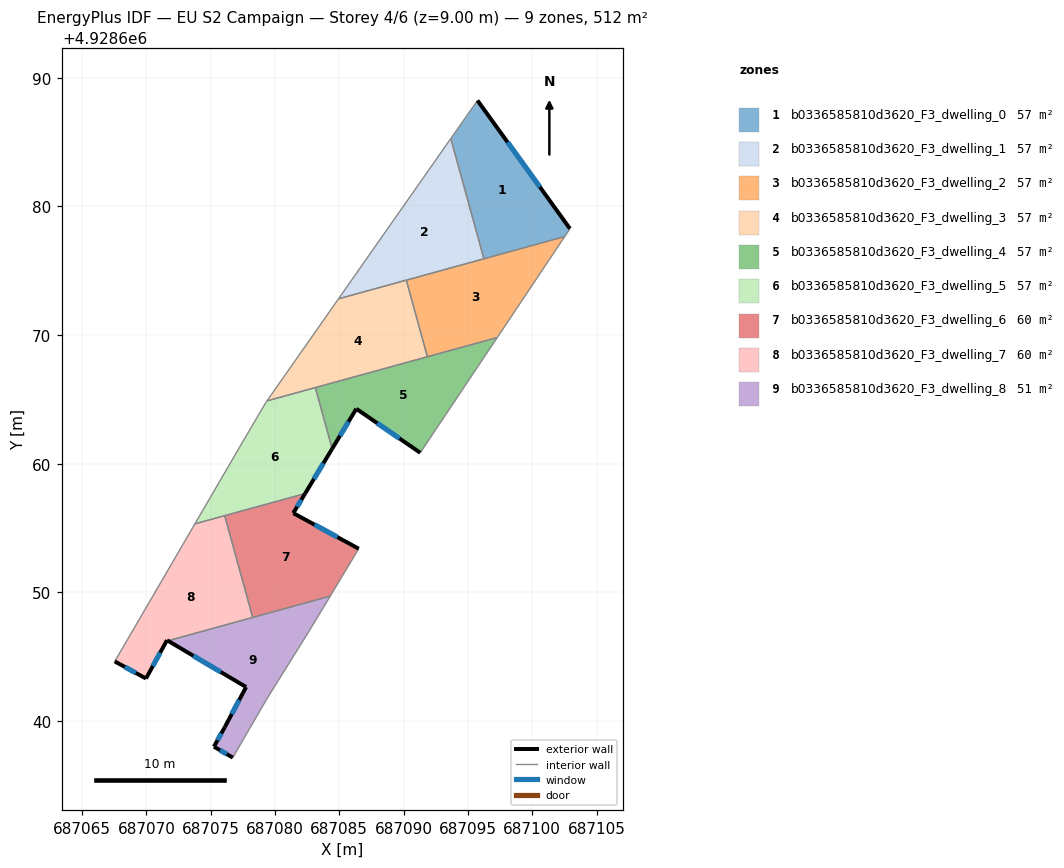
=== STOREY PLAN SPEC (per zone: floor XY polygon, exterior-wall plan segments, windows/doors) ===
zone 1: b0336585810d3620_F3_dwelling_0  (56.8 m²)
  floor: (687095.74, 4928688.24) (687102.93, 4928678.26) (687102.53, 4928677.66) (687096.24, 4928675.93) (687093.67, 4928685.28)
  exterior wall: (687102.93, 4928678.26) – (687095.74, 4928688.24)  [12.3 m]
    window: (687100.60, 4928681.51) – (687098.08, 4928684.99)  [4.5 m²]
  interior walls: 4
zone 2: b0336585810d3620_F3_dwelling_1  (56.8 m²)
  floor: (687093.67, 4928685.28) (687096.24, 4928675.93) (687084.94, 4928672.82)
  interior walls: 4
zone 3: b0336585810d3620_F3_dwelling_2  (56.8 m²)
  floor: (687102.53, 4928677.66) (687097.28, 4928669.80) (687091.85, 4928668.31) (687090.21, 4928674.27)
  interior walls: 5
zone 4: b0336585810d3620_F3_dwelling_3  (56.8 m²)
  floor: (687090.21, 4928674.27) (687091.85, 4928668.31) (687079.38, 4928664.88) (687084.94, 4928672.82)
  interior walls: 5
zone 5: b0336585810d3620_F3_dwelling_4  (56.8 m²)
  floor: (687097.28, 4928669.80) (687091.29, 4928660.85) (687086.32, 4928664.27) (687084.45, 4928661.16) (687083.14, 4928665.91)
  exterior wall: (687086.32, 4928664.27) – (687091.29, 4928660.85)  [6.0 m]
    window: (687087.94, 4928663.15) – (687089.68, 4928661.96)  [2.2 m²]
  exterior wall: (687084.45, 4928661.16) – (687086.32, 4928664.27)  [3.6 m]
    window: (687085.06, 4928662.17) – (687085.71, 4928663.26)  [1.3 m²]
  interior walls: 4
zone 6: b0336585810d3620_F3_dwelling_5  (56.8 m²)
  floor: (687083.14, 4928665.91) (687084.45, 4928661.16) (687082.34, 4928657.68) (687073.78, 4928655.32) (687077.30, 4928661.38) (687079.28, 4928664.75) (687079.38, 4928664.88)
  exterior wall: (687082.34, 4928657.68) – (687084.45, 4928661.16)  [4.1 m]
    window: (687083.03, 4928658.81) – (687083.76, 4928660.03)  [1.5 m²]
  interior walls: 7
zone 7: b0336585810d3620_F3_dwelling_6  (59.6 m²)
  floor: (687082.34, 4928657.68) (687081.42, 4928656.16) (687086.51, 4928653.39) (687084.30, 4928649.70) (687078.27, 4928648.04) (687076.09, 4928655.96)
  exterior wall: (687086.51, 4928653.39) – (687081.42, 4928656.16)  [5.8 m]
    window: (687084.86, 4928654.29) – (687083.08, 4928655.26)  [2.1 m²]
  exterior wall: (687081.42, 4928656.16) – (687082.34, 4928657.68)  [1.8 m]
    window: (687081.72, 4928656.65) – (687082.04, 4928657.18)  [0.7 m²]
  interior walls: 4
zone 8: b0336585810d3620_F3_dwelling_7  (59.6 m²)
  floor: (687076.09, 4928655.96) (687078.27, 4928648.04) (687071.68, 4928646.23) (687071.60, 4928646.28) (687069.97, 4928643.30) (687067.54, 4928644.63) (687073.78, 4928655.32)
  exterior wall: (687071.60, 4928646.28) – (687071.68, 4928646.23)  [0.1 m]
  exterior wall: (687069.97, 4928643.30) – (687071.60, 4928646.28)  [3.4 m]
    window: (687070.50, 4928644.27) – (687071.07, 4928645.31)  [1.2 m²]
  exterior wall: (687067.54, 4928644.63) – (687069.97, 4928643.30)  [2.8 m]
    window: (687068.33, 4928644.19) – (687069.18, 4928643.73)  [1.0 m²]
  interior walls: 4
zone 9: b0336585810d3620_F3_dwelling_8  (51.4 m²)
  floor: (687084.30, 4928649.70) (687082.74, 4928647.13) (687079.35, 4928641.69) (687077.52, 4928638.54) (687076.72, 4928637.15) (687075.25, 4928638.00) (687076.10, 4928639.53) (687077.75, 4928642.64) (687071.68, 4928646.23)
  exterior wall: (687075.25, 4928638.00) – (687076.72, 4928637.15)  [1.7 m]
    window: (687075.73, 4928637.72) – (687076.25, 4928637.42)  [0.6 m²]
  exterior wall: (687076.10, 4928639.53) – (687075.25, 4928638.00)  [1.8 m]
    window: (687075.83, 4928639.03) – (687075.53, 4928638.49)  [0.6 m²]
  exterior wall: (687077.75, 4928642.64) – (687076.10, 4928639.53)  [3.5 m]
    window: (687077.22, 4928641.62) – (687076.64, 4928640.54)  [1.3 m²]
  exterior wall: (687071.68, 4928646.23) – (687077.75, 4928642.64)  [7.1 m]
    window: (687073.66, 4928645.06) – (687075.78, 4928643.80)  [2.6 m²]
  interior walls: 6

=== DERIVED (storey summary) ===
Building: EU S2 Campaign
Storey: 4 of 6  (floor level z = 9.00 m)
Storey gross floor area: 511.6 m²
Zones on this storey: 9
  - b0336585810d3620_F3_dwelling_0: floor 56.8 m²; exterior wall 12.3 m (36.9 m²); 1 window(s) 4.5 m²; WWR 12.2%
  - b0336585810d3620_F3_dwelling_1: floor 56.8 m²
  - b0336585810d3620_F3_dwelling_2: floor 56.8 m²
  - b0336585810d3620_F3_dwelling_3: floor 56.8 m²
  - b0336585810d3620_F3_dwelling_4: floor 56.8 m²; exterior wall 9.7 m (29.0 m²); 2 window(s) 3.5 m²; WWR 12.2%
  - b0336585810d3620_F3_dwelling_5: floor 56.8 m²; exterior wall 4.1 m (12.2 m²); 1 window(s) 1.5 m²; WWR 12.2%
  - b0336585810d3620_F3_dwelling_6: floor 59.6 m²; exterior wall 7.6 m (22.7 m²); 2 window(s) 2.8 m²; WWR 12.2%
  - b0336585810d3620_F3_dwelling_7: floor 59.6 m²; exterior wall 6.3 m (18.8 m²); 2 window(s) 2.3 m²; WWR 12.0%
  - b0336585810d3620_F3_dwelling_8: floor 51.4 m²; exterior wall 14.0 m (42.1 m²); 4 window(s) 5.1 m²; WWR 12.2%
Zone adjacency (shared interzone walls):
  - b0336585810d3620_F3_dwelling_0 ↔ b0336585810d3620_F3_dwelling_1
  - b0336585810d3620_F3_dwelling_0 ↔ b0336585810d3620_F3_dwelling_2
  - b0336585810d3620_F3_dwelling_1 ↔ b0336585810d3620_F3_dwelling_2
  - b0336585810d3620_F3_dwelling_1 ↔ b0336585810d3620_F3_dwelling_3
  - b0336585810d3620_F3_dwelling_2 ↔ b0336585810d3620_F3_dwelling_3
  - b0336585810d3620_F3_dwelling_2 ↔ b0336585810d3620_F3_dwelling_4
  - b0336585810d3620_F3_dwelling_3 ↔ b0336585810d3620_F3_dwelling_4
  - b0336585810d3620_F3_dwelling_3 ↔ b0336585810d3620_F3_dwelling_5
  - b0336585810d3620_F3_dwelling_4 ↔ b0336585810d3620_F3_dwelling_5
  - b0336585810d3620_F3_dwelling_5 ↔ b0336585810d3620_F3_dwelling_6
  - b0336585810d3620_F3_dwelling_5 ↔ b0336585810d3620_F3_dwelling_7
  - b0336585810d3620_F3_dwelling_6 ↔ b0336585810d3620_F3_dwelling_7
  - b0336585810d3620_F3_dwelling_6 ↔ b0336585810d3620_F3_dwelling_8
  - b0336585810d3620_F3_dwelling_7 ↔ b0336585810d3620_F3_dwelling_8